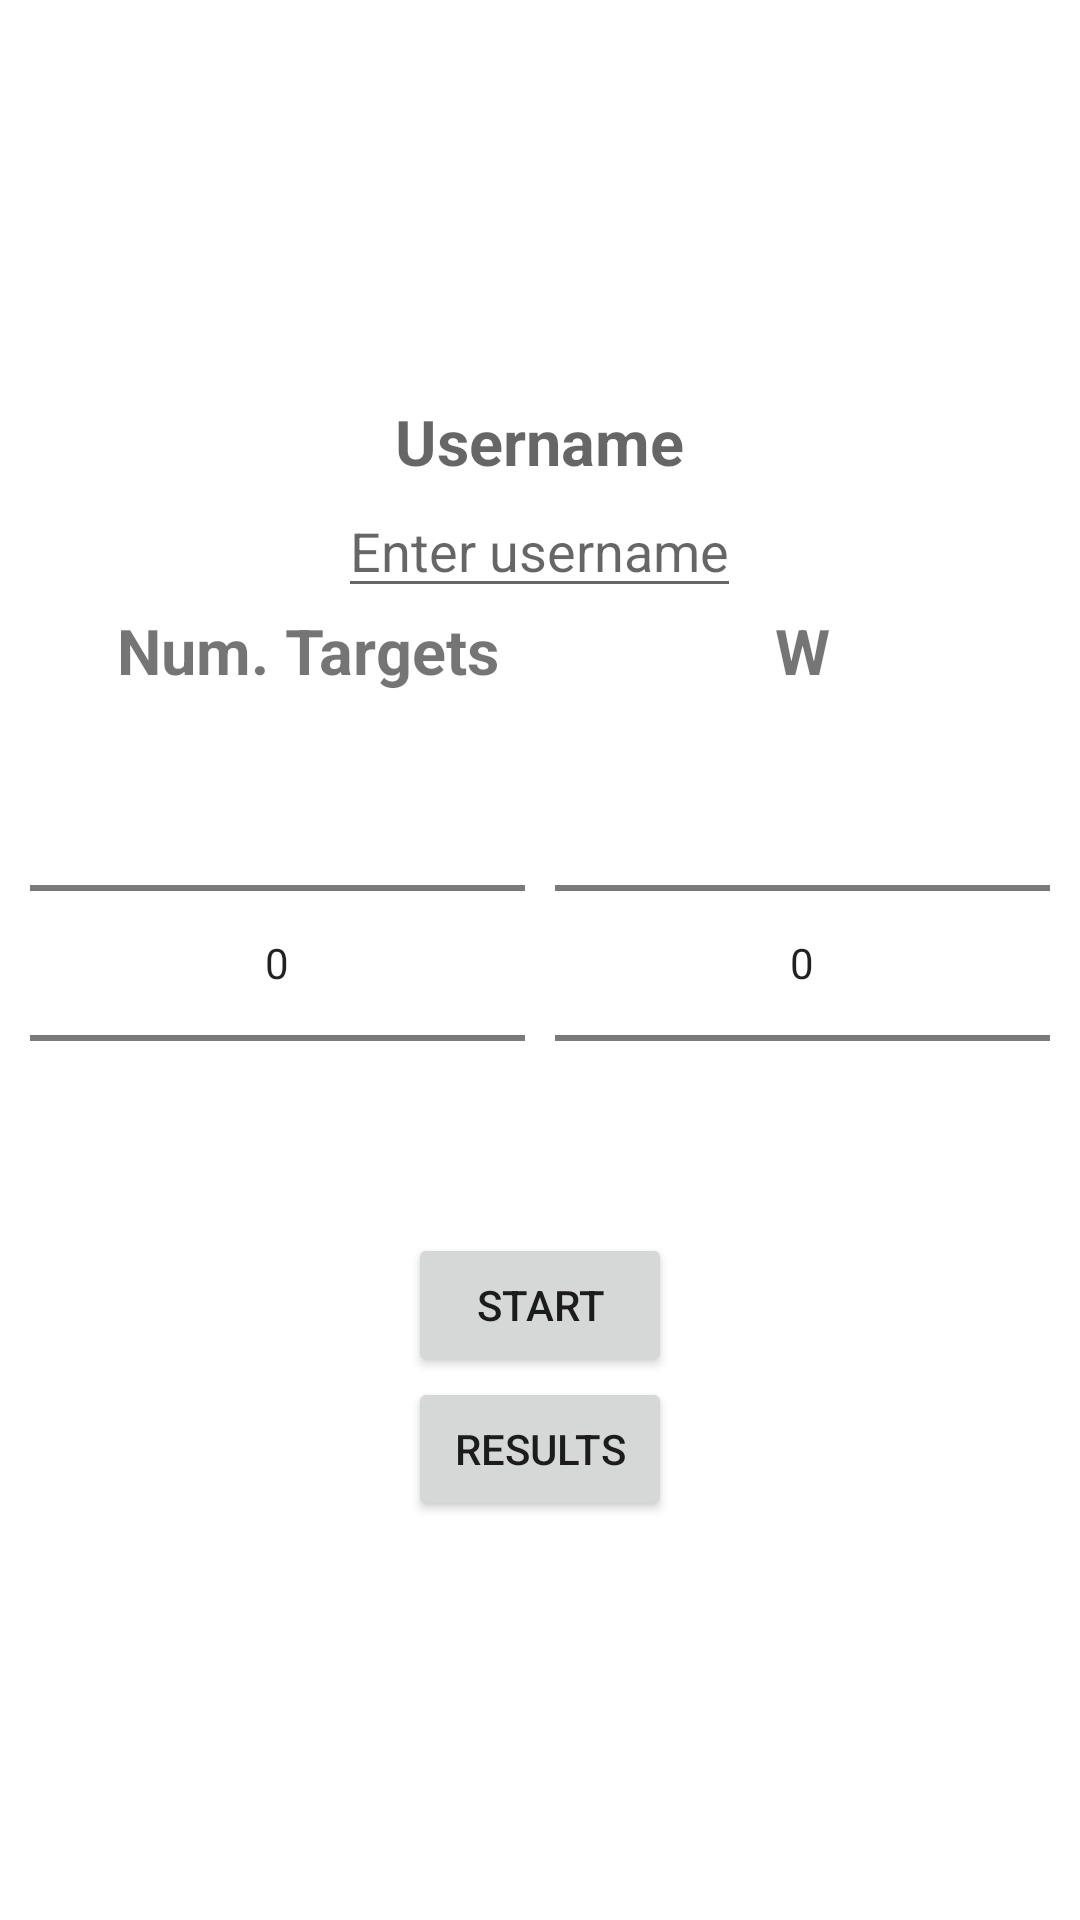

The Android layout XML behind this screen, and the referenced resources:
<!-- AndroidManifest.xml: application theme Theme.ExpandingCircle -->
<!-- res/layout/activity_main.xml -->
<?xml version="1.0" encoding="utf-8"?>
<LinearLayout xmlns:android="http://schemas.android.com/apk/res/android"
    xmlns:tools="http://schemas.android.com/tools"
    android:layout_width="match_parent"
    android:layout_height="match_parent"
    android:layout_gravity="center"
    android:gravity="center"
    android:orientation="vertical"
    tools:context=".MainActivity">

    <TextView
        android:layout_width="wrap_content"
        android:layout_height="wrap_content"
        android:textSize="21sp"
        android:textStyle="bold"
        android:hint="@string/username" />

    <EditText
        android:id="@+id/username"
        android:layout_width="wrap_content"
        android:layout_height="wrap_content"
        android:inputType="textPersonName"
        android:hint="@string/enter_username"
        android:importantForAutofill="no" />


    <LinearLayout
        android:layout_width="match_parent"
        android:layout_height="wrap_content"
        android:orientation="horizontal"
        android:layout_marginStart="10dp"
        android:layout_marginEnd="10dp" >

        <TextView
            android:layout_marginStart="10dp"
            android:layout_width="0dp"
            android:layout_height="match_parent"
            android:layout_weight="1"
            android:text="@string/number_of_targets"
            android:layout_gravity="center"
            android:gravity="center"
            android:textSize="21sp"
            android:textStyle="bold" />

        <TextView
            android:layout_width="0dp"
            android:layout_height="wrap_content"
            android:layout_weight="1"
            android:text="@string/W"
            android:layout_gravity="center"
            android:gravity="center"
            android:textSize="21sp"
            android:textStyle="bold"/>

    </LinearLayout>

    <LinearLayout
        android:layout_width="match_parent"
        android:layout_height="wrap_content"
        android:orientation="horizontal"
        android:layout_marginStart="10dp"
        android:layout_marginEnd="10dp"
        android:minWidth="48dp"
        android:minHeight="48dp">

        <NumberPicker
            android:id="@+id/numberOfTargetsNumberPicker"
            android:layout_width="0dp"
            android:layout_height="wrap_content"
            android:layout_weight="1" />

        <NumberPicker
            android:id="@+id/widthNumberPicker"
            android:layout_width="0dp"
            android:layout_marginStart="10dp"
            android:layout_height="wrap_content"
            android:layout_weight="1" />

    </LinearLayout>

    <Button
        android:id="@+id/start"
        android:layout_width="wrap_content"
        android:layout_height="wrap_content"
        android:layout_gravity="center"
        android:text="@string/start" />

    <Button
        android:id="@+id/results"
        android:layout_width="wrap_content"
        android:layout_height="wrap_content"
        android:layout_gravity="center"
        android:text="@string/results" />
</LinearLayout>
<!-- resources referenced by this layout -->
<resources>
  <string name="W">W</string>
  <string name="enter_username">Enter username</string>
  <string name="number_of_targets">Num. Targets</string>
  <string name="results">results</string>
  <string name="start">start</string>
  <string name="username">Username</string>
  <style name="Theme.ExpandingCircle" parent="Theme.MaterialComponents.DayNight.DarkActionBar">
          
          <item name="colorPrimary">@color/purple_500</item>
          <item name="colorPrimaryVariant">@color/purple_700</item>
          <item name="colorOnPrimary">@color/white</item>
          
          <item name="colorSecondary">@color/teal_200</item>
          <item name="colorSecondaryVariant">@color/teal_700</item>
          <item name="colorOnSecondary">@color/black</item>
          
          <item name="android:statusBarColor">?attr/colorPrimaryVariant</item>
          
      </style>
  <!-- not gathered from this repository: default colours our renderer supplied (Android Studio template values) -->
  <color name="purple_500">#FF6200EE</color>
  <color name="purple_700">#FF3700B3</color>
  <color name="teal_200">#FF03DAC5</color>
  <color name="teal_700">#FF018786</color>
  <color name="black">#FF000000</color>
  <color name="white">#FFFFFFFF</color>
</resources>
